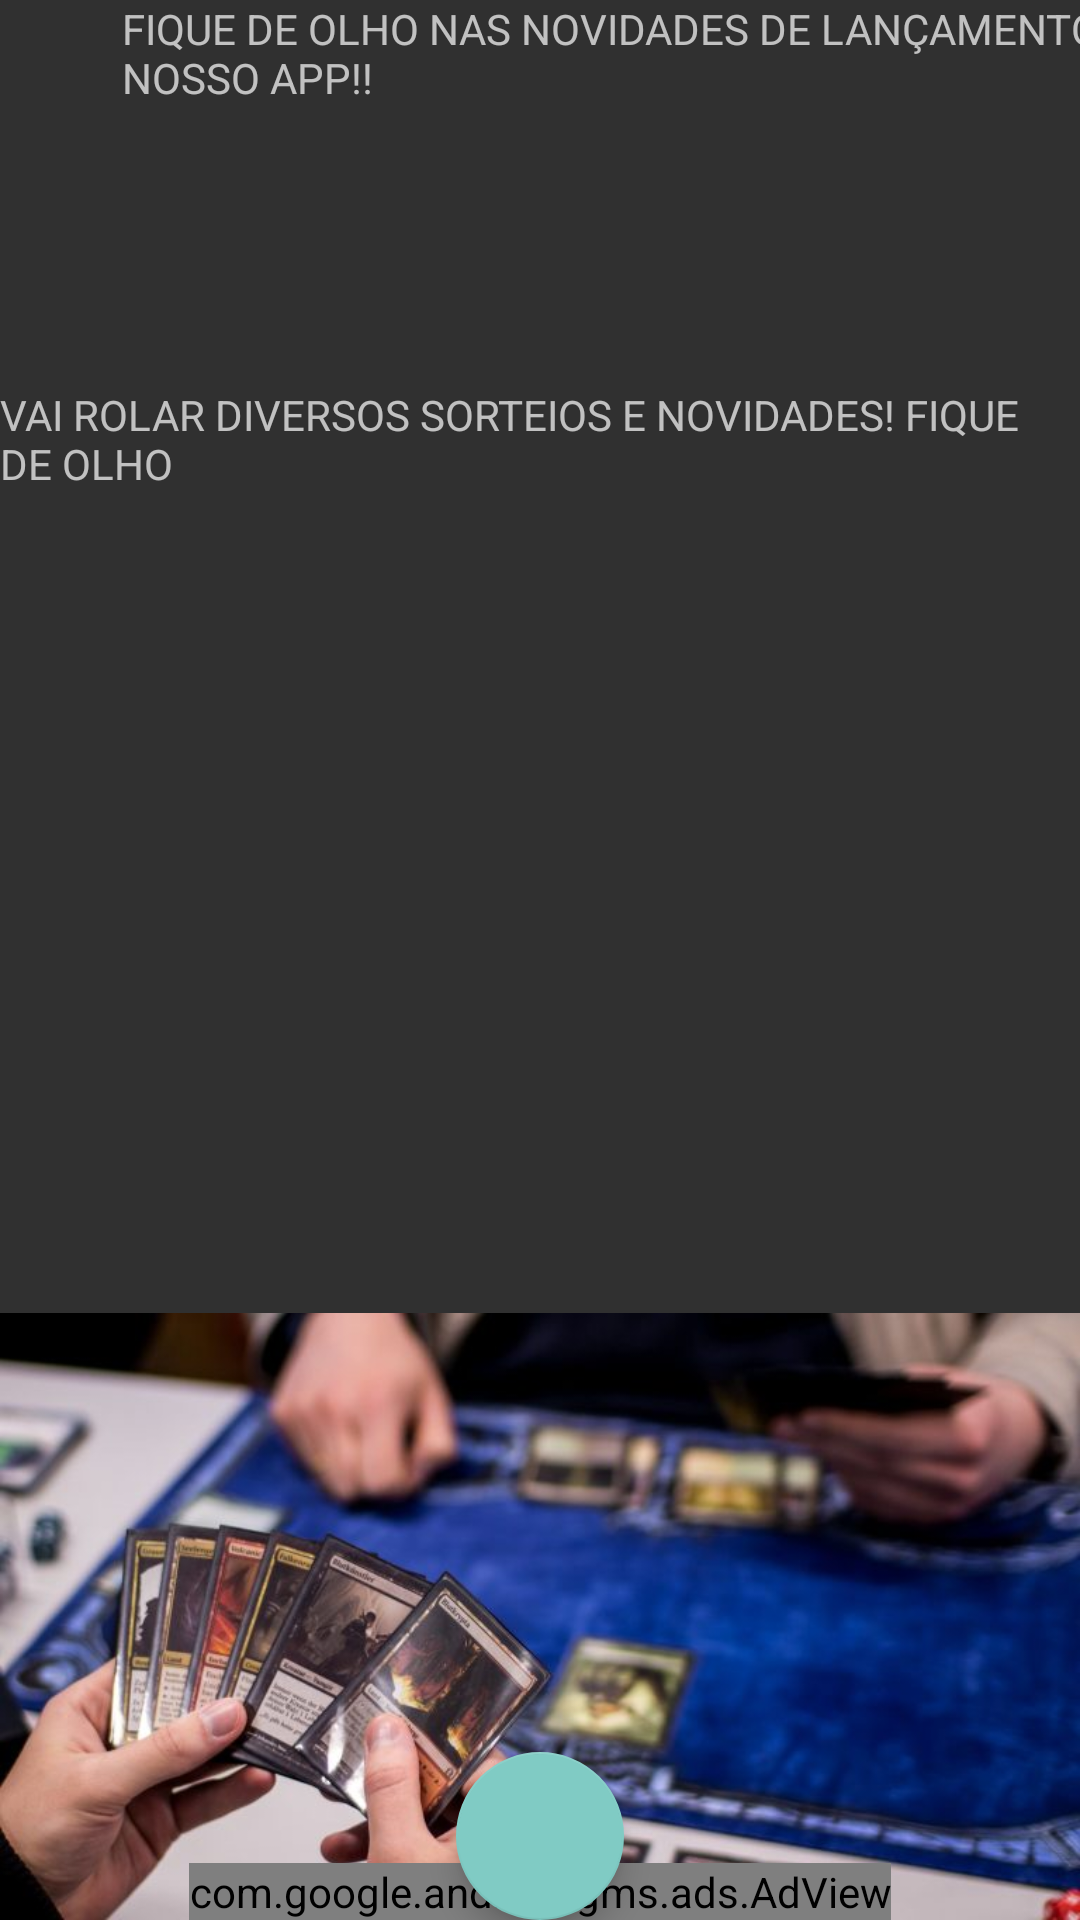

Layout XML and referenced resources for this Android screen:
<!-- AndroidManifest.xml: application theme Theme.Design.NoActionBar -->
<!-- res/layout/activity_principal_games_select.xml -->
<?xml version="1.0" encoding="utf-8"?>
<androidx.constraintlayout.widget.ConstraintLayout
    xmlns:android="http://schemas.android.com/apk/res/android"
    xmlns:app="http://schemas.android.com/apk/res-auto"
    xmlns:ads="http://schemas.android.com/apk/res-auto"
    xmlns:tools="http://schemas.android.com/tools"
    android:layout_width="match_parent"
    android:layout_height="match_parent"
    tools:context=".PrincipalGamesSelect">

    <ImageView
        android:id="@+id/imageView"
        android:layout_width="0dp"
        android:layout_height="0dp"
        android:scaleType="fitEnd"
        ads:layout_constraintBottom_toBottomOf="parent"
        ads:layout_constraintEnd_toEndOf="parent"
        ads:layout_constraintStart_toStartOf="parent"
        ads:layout_constraintTop_toTopOf="parent"
        ads:srcCompat="@drawable/capa" />



    <include layout="@layout/content_principal_games_select" />

    <com.google.android.material.floatingactionbutton.FloatingActionButton
        android:id="@+id/fab"
        android:layout_width="wrap_content"
        android:layout_height="wrap_content"
        android:layout_gravity="bottom|center"
        android:layout_margin="@dimen/fab_margin"
        app:fabSize="auto"
        ads:layout_constraintBottom_toBottomOf="parent"
        ads:layout_constraintEnd_toEndOf="parent"
        ads:layout_constraintStart_toStartOf="parent"
        app:srcCompat="@drawable/bonito" />

    
    <com.google.android.gms.ads.AdView
        android:id="@+id/adView"
        android:layout_width="wrap_content"
        android:layout_height="wrap_content"
        ads:layout_constraintBottom_toBottomOf="parent"
        ads:layout_constraintEnd_toEndOf="parent"
        ads:layout_constraintStart_toStartOf="parent"
        ads:adSize="BANNER"
        ads:adUnitId="@string/banner_ad_unit_id" />
    <TextView
        android:id="@+id/textView"
        android:layout_width="wrap_content"
        android:layout_height="wrap_content"
        android:layout_marginStart="44dp"
        android:layout_marginTop="104dp"
        android:text="FIQUE DE OLHO NAS NOVIDADES DE LANÇAMENTO DO NOSSO APP!!"
        ads:layout_constraintEnd_toEndOf="parent"
        ads:layout_constraintHorizontal_bias="0.078"
        ads:layout_constraintStart_toStartOf="parent"
        ads:layout_constraintTop_toTopOf="@+id/imageView2" />

    <TextView
        android:id="@+id/textView2"
        android:layout_width="wrap_content"
        android:layout_height="wrap_content"
        android:layout_marginBottom="476dp"
        android:text="VAI ROLAR DIVERSOS SORTEIOS E NOVIDADES! FIQUE DE OLHO"
        ads:layout_constraintBottom_toBottomOf="parent"
        ads:layout_constraintEnd_toEndOf="parent"
        ads:layout_constraintStart_toStartOf="parent" />




</androidx.constraintlayout.widget.ConstraintLayout>
<!-- res/layout/content_principal_games_select.xml (included above) -->
<?xml version="1.0" encoding="utf-8"?>
<androidx.constraintlayout.widget.ConstraintLayout xmlns:android="http://schemas.android.com/apk/res/android"
    xmlns:app="http://schemas.android.com/apk/res-auto"
    xmlns:tools="http://schemas.android.com/tools"
    android:layout_width="match_parent"
    android:layout_height="match_parent"
    app:layout_behavior="@string/appbar_scrolling_view_behavior"
    tools:context=".PrincipalGamesSelect"
    tools:showIn="@layout/activity_principal_games_select">

</androidx.constraintlayout.widget.ConstraintLayout>
<!-- resources referenced by this layout -->
<resources>
  <!-- drawable capa: jpg bitmap (drawable, 47828 bytes) -->
  <string name="banner_ad_unit_id">ca-app-pub-3940256099942544/6300978111</string>
</resources>
